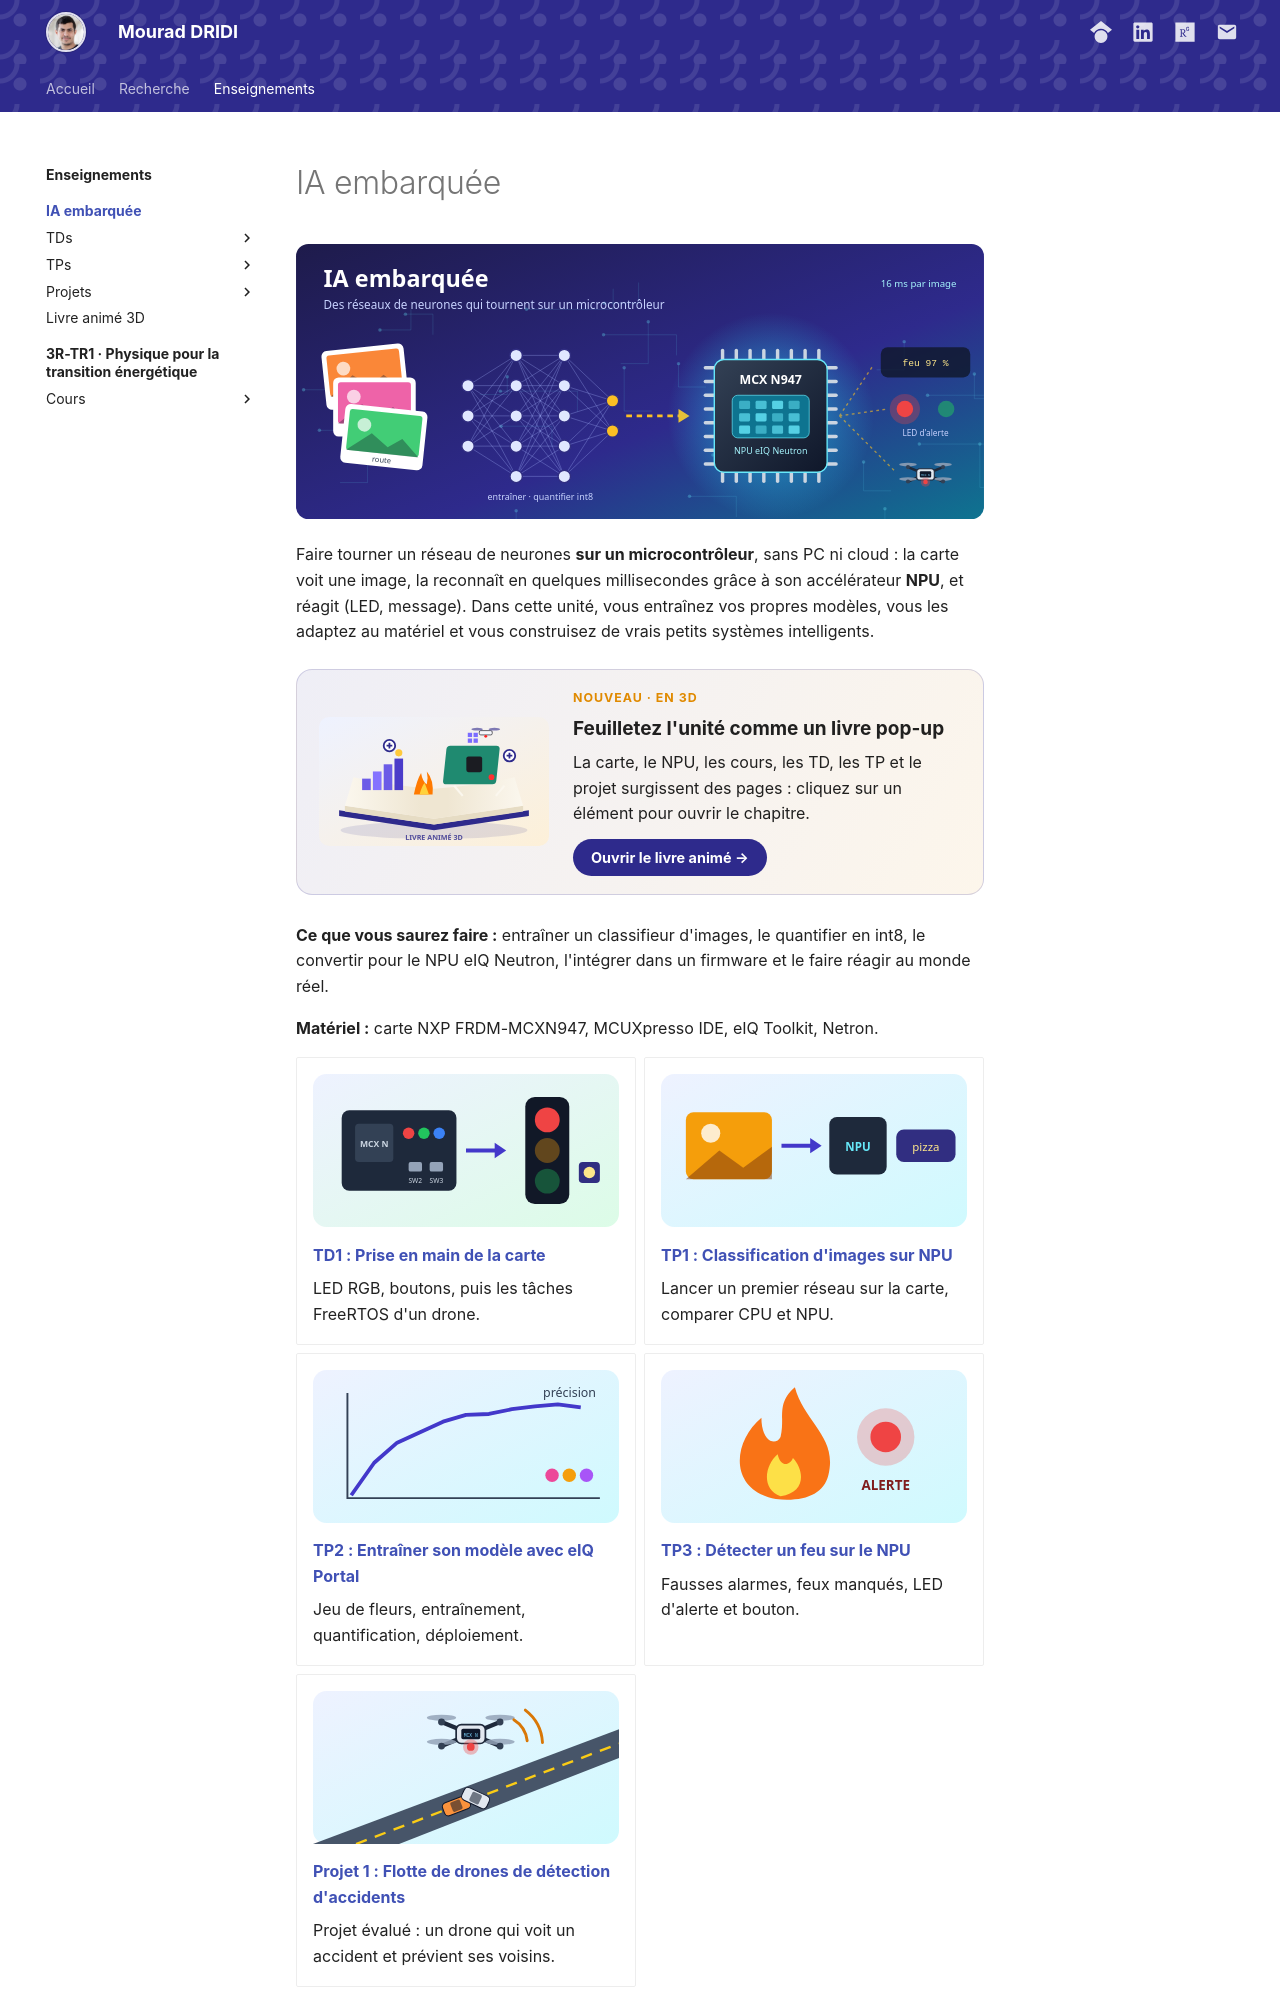

repository: DRIDIMourad/DRIDIMourad.github.io · page: units/ia-embarquee/index.html · generator: mkdocs

# IA embarquée

![IA embarquée : un réseau de neurones entraîné, quantifié puis exécuté sur le NPU du MCX N947](img/ia-embarquee.svg)

Faire tourner un réseau de neurones **sur un microcontrôleur**, sans PC ni cloud : la carte voit une image, la reconnaît en quelques millisecondes grâce à son accélérateur **NPU**, et réagit (LED, message). Dans cette unité, vous entraînez vos propres modèles, vous les adaptez au matériel et vous construisez de vrais petits systèmes intelligents.

<a class="livre3d-teaser" href="livre-3d/">
  <img src="img/livre3d.svg" alt="Un livre ouvert dont les pages font surgir la carte, le NPU, des fleurs, un feu et des drones">
  <span class="livre3d-teaser__texte">
    <span class="livre3d-teaser__kicker">Nouveau · en 3D</span>
    <strong>Feuilletez l'unité comme un livre pop-up</strong>
    <span>La carte, le NPU, les cours, les TD, les TP et le projet surgissent des pages : cliquez sur un élément pour ouvrir le chapitre.</span>
    <span class="livre3d-teaser__bouton">Ouvrir le livre animé →</span>
  </span>
</a>

**Ce que vous saurez faire :** entraîner un classifieur d'images, le quantifier en int8, le convertir pour le NPU eIQ Neutron, l'intégrer dans un firmware et le faire réagir au monde réel.

**Matériel :** carte NXP FRDM-MCXN947, MCUXpresso IDE, eIQ Toolkit, Netron.

<div class="grid cards" markdown>

-   ![Prise en main de la FRDM-MCXN947](img/td1.svg)

    **[TD1 : Prise en main de la carte](td/td1/index.md)**

    LED RGB, boutons, puis les tâches FreeRTOS d'un drone.

-   ![Classification sur NPU](img/tp1.svg)

    **[TP1 : Classification d'images sur NPU](tp/tp1/index.md)**

    Lancer un premier réseau sur la carte, comparer CPU et NPU.

-   ![Entraînement](img/tp2.svg)

    **[TP2 : Entraîner son modèle avec eIQ Portal](tp/tp2/index.md)**

    Jeu de fleurs, entraînement, quantification, déploiement.

-   ![Détection de feu](img/tp3.svg)

    **[TP3 : Détecter un feu sur le NPU](tp/tp3/index.md)**

    Fausses alarmes, feux manqués, LED d'alerte et bouton.

-   ![Flotte de drones](img/projet1.svg)

    **[Projet 1 : Flotte de drones de détection d'accidents](projet/projet1/index.md)**
